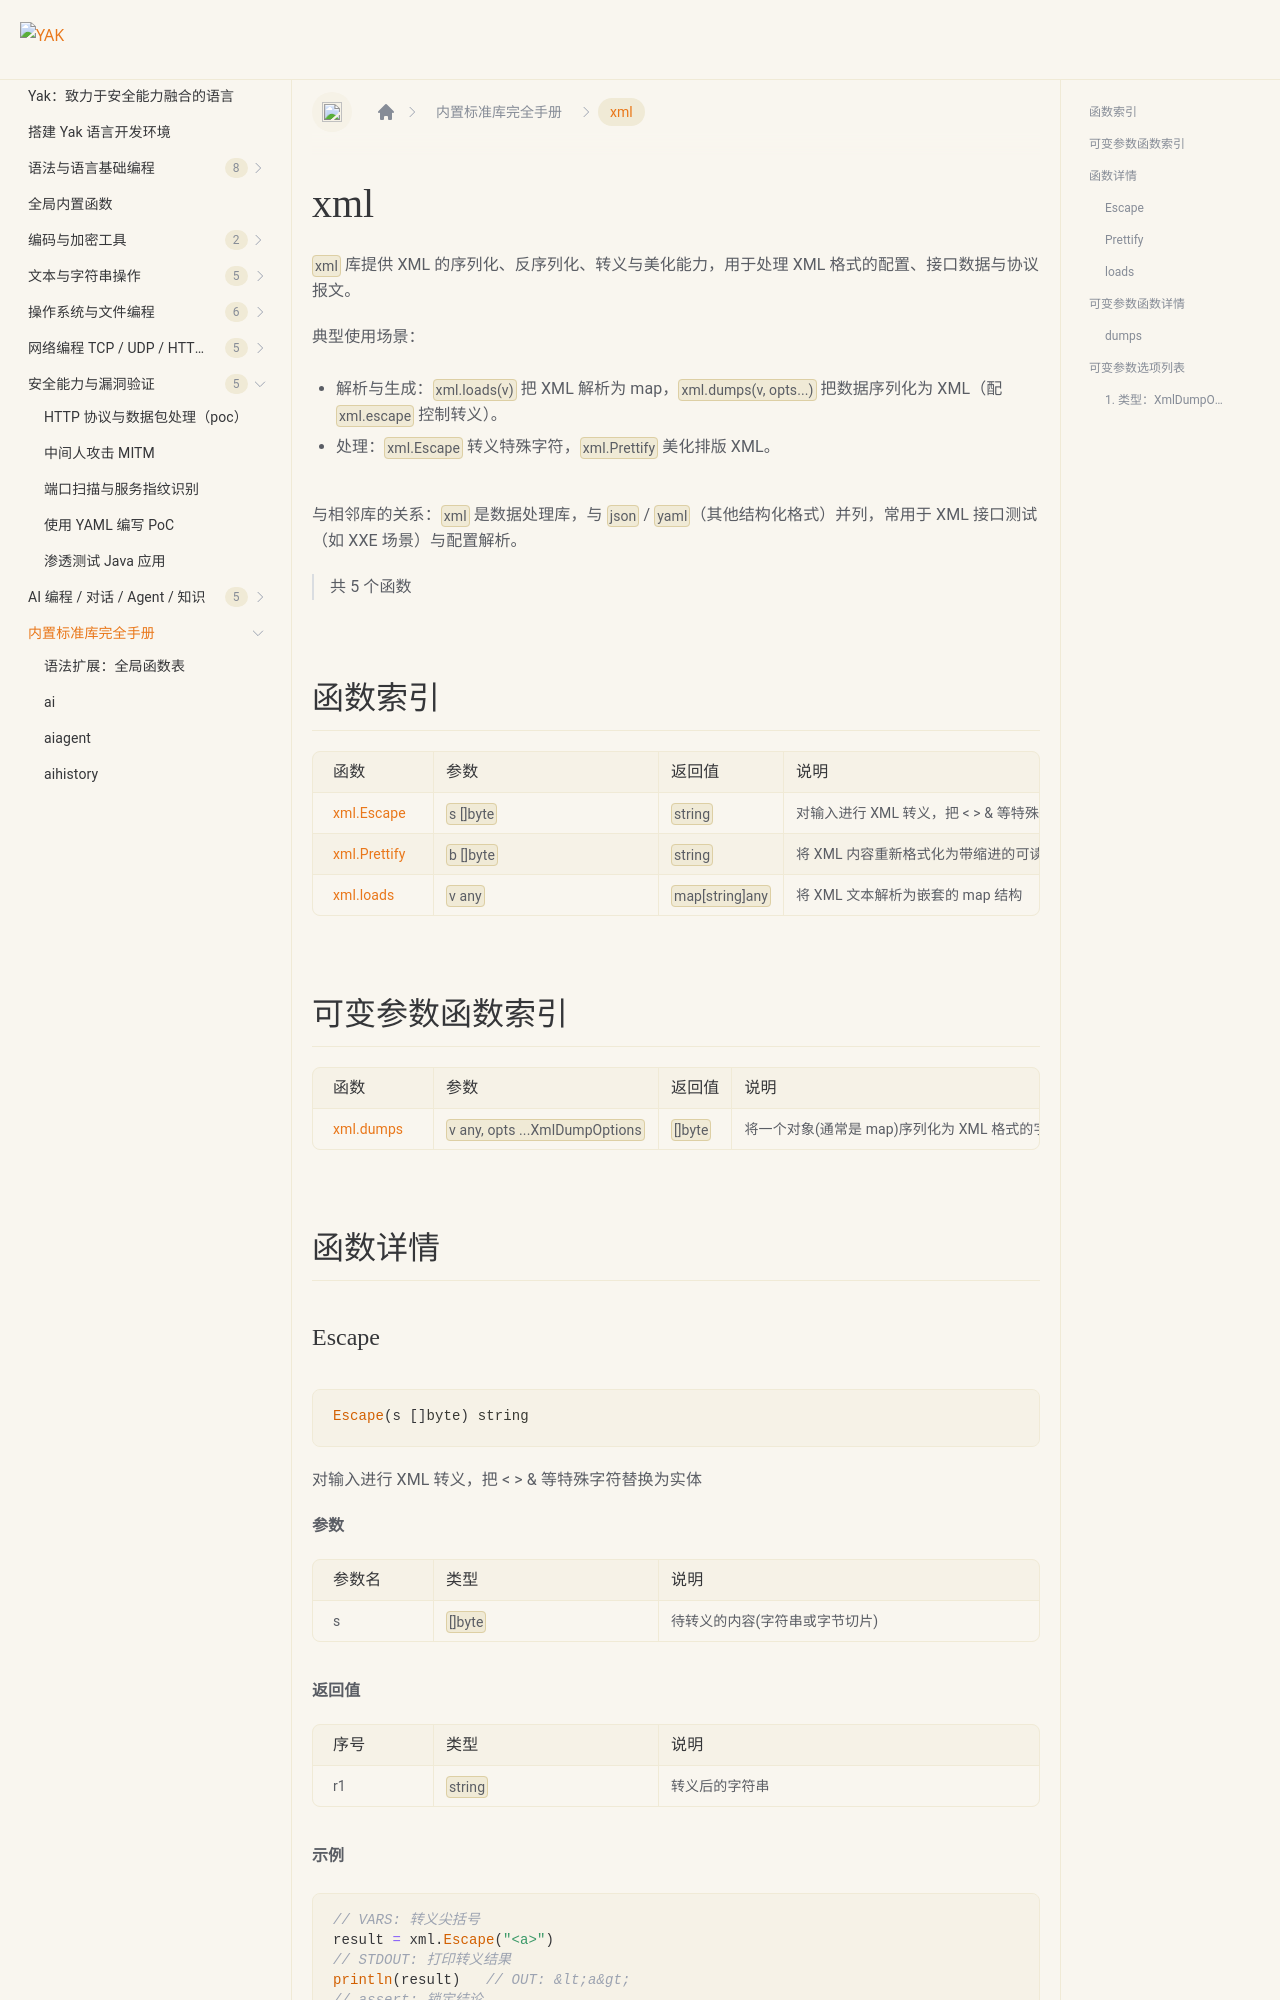

repository: yaklang/yaklang.github.io · page: docs/api/xml/index.html · generator: docusaurus

# xml {#library-xml}

`xml` 库提供 XML 的序列化、反序列化、转义与美化能力，用于处理 XML 格式的配置、接口数据与协议报文。

典型使用场景：

- 解析与生成：`xml.loads(v)` 把 XML 解析为 map，`xml.dumps(v, opts...)` 把数据序列化为 XML（配 `xml.escape` 控制转义）。
- 处理：`xml.Escape` 转义特殊字符，`xml.Prettify` 美化排版 XML。

与相邻库的关系：`xml` 是数据处理库，与 `json` / `yaml`（其他结构化格式）并列，常用于 XML 接口测试（如 XXE 场景）与配置解析。

> 共 5 个函数

## 函数索引

|函数|参数|返回值|说明|
|:--|:--|:--|:--|
| [xml.Escape](#escape) | `s []byte` | `string` | 对输入进行 XML 转义，把 &lt; &gt; &amp; 等特殊字符替换为实体 |
| [xml.Prettify](#prettify) | `b []byte` | `string` | 将 XML 内容重新格式化为带缩进的可读形式 |
| [xml.loads](#loads) | `v any` | `map[string]any` | 将 XML 文本解析为嵌套的 map 结构 |

## 可变参数函数索引

|函数|参数|返回值|说明|
|:--|:--|:--|:--|
| [xml.dumps](#dumps) | `v any, opts ...XmlDumpOptions` | `[]byte` | 将一个对象(通常是 map)序列化为 XML 格式的字节切片 |

## 函数详情
